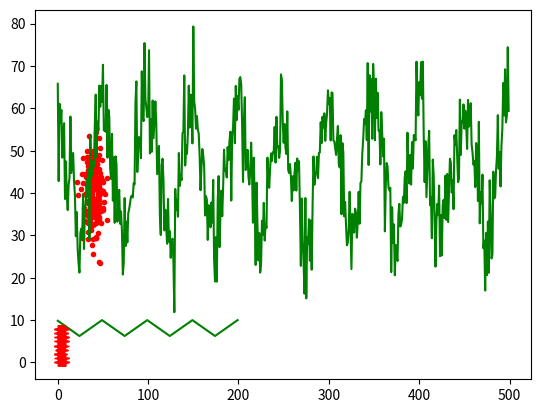

Recreate this plot in Python.
#%% To change the length (or frequency) of the peaks
import matplotlib.pyplot as plt
import random

def generator_3() -> int:
    return random.gauss(40, 6.0)

number_of_values = 200
y = [generator_3() for _ in range(number_of_values)]
x = [generator_3() for _ in range(number_of_values)]
plt.plot(x, y, 'r.')
plt.show()


# %% to get the peaks and valleys
value = {'base':10, 'delta': 0.15}
def generator_4(increment = True) -> float:
    if increment:
        value['base'] += value['delta']
    else:
        value['base'] -= value['delta']
    return value['base']


number_of_values = 200
y = [generator_4((x % 50) > 24) for x in range(number_of_values)]
plt.plot(y, 'g')
plt.show()

# %% To get the squiggles
import matplotlib.pyplot as plt
import random


def generator_2() -> int:
    '''
    This generator gives you a uniform random number in a 0 to 20
    '''
    return random.randint(0, 8)

number_of_values = 200
y = [generator_2() for _ in range(number_of_values)]
x = [generator_2() for _ in range(number_of_values)]
plt.plot(x, y, 'r+')
plt.show()

# %%
value = {'base':100, 'delta': 1.5}
def generator_4(increment = True) -> float:
    if increment:
        value['base'] += value['delta']
    else:
        value['base'] -= value['delta']
    return value['base']


number_of_values = 500
y = [generator_4((x % 50) > 24) + generator_2() - generator_3() for x in range(number_of_values)]
plt.plot(y, 'g')
plt.show()

# %%
